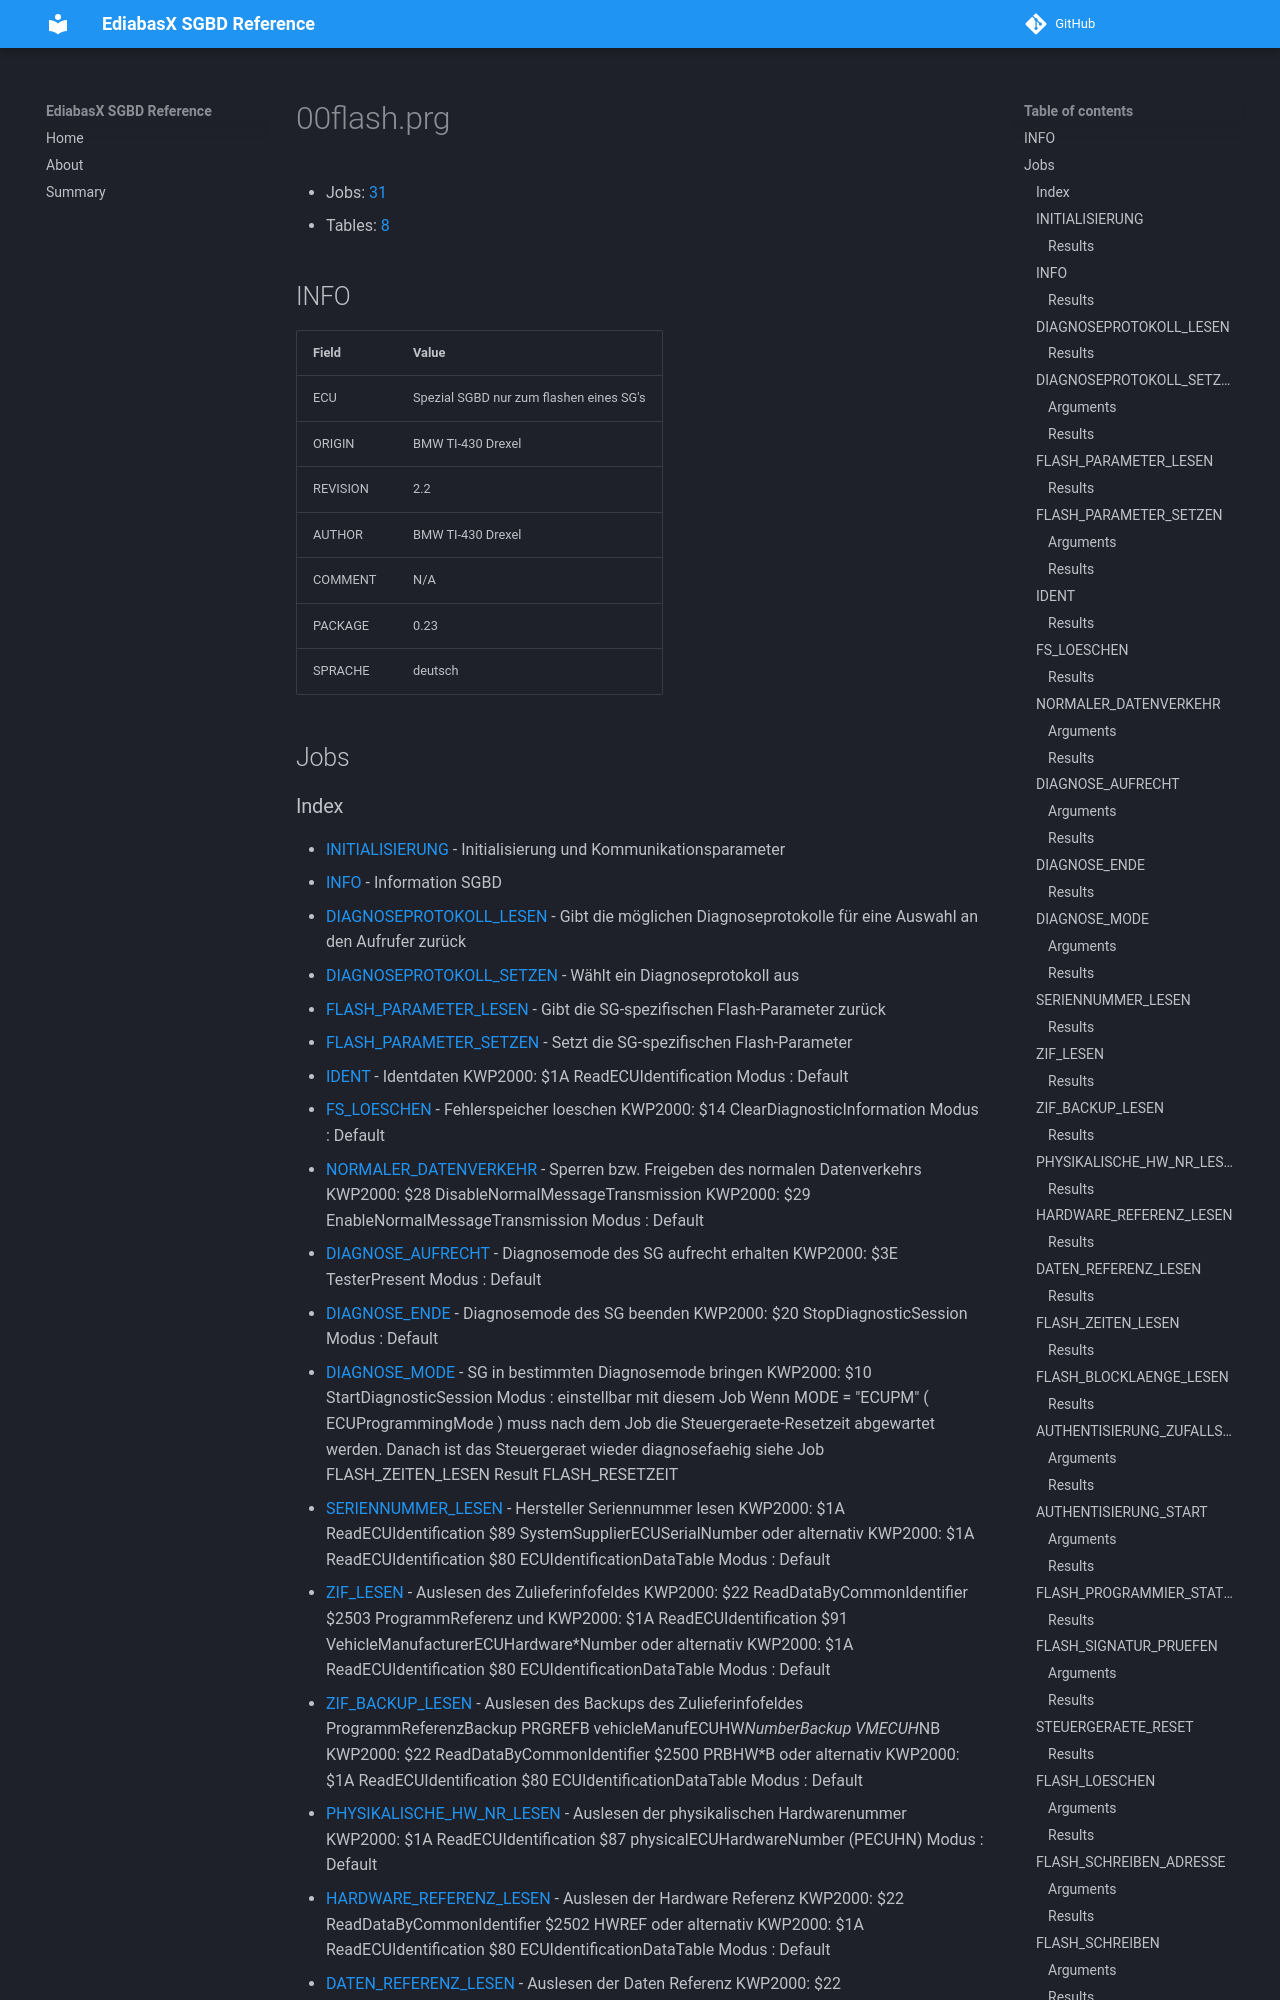

repository: emdzej/ediabasx-docs-sgbd · page: sgbd/00flash/index.html · generator: mkdocs

# 00flash.prg

- Jobs: [31](#jobs)
- Tables: [8](#tables)

## INFO

| Field | Value |
| --- | --- |
| ECU | Spezial SGBD nur zum flashen eines SG's |
| ORIGIN | BMW TI-430 Drexel |
| REVISION | 2.2 |
| AUTHOR | BMW TI-430 Drexel |
| COMMENT | N/A |
| PACKAGE | 0.23 |
| SPRACHE | deutsch |

## Jobs
